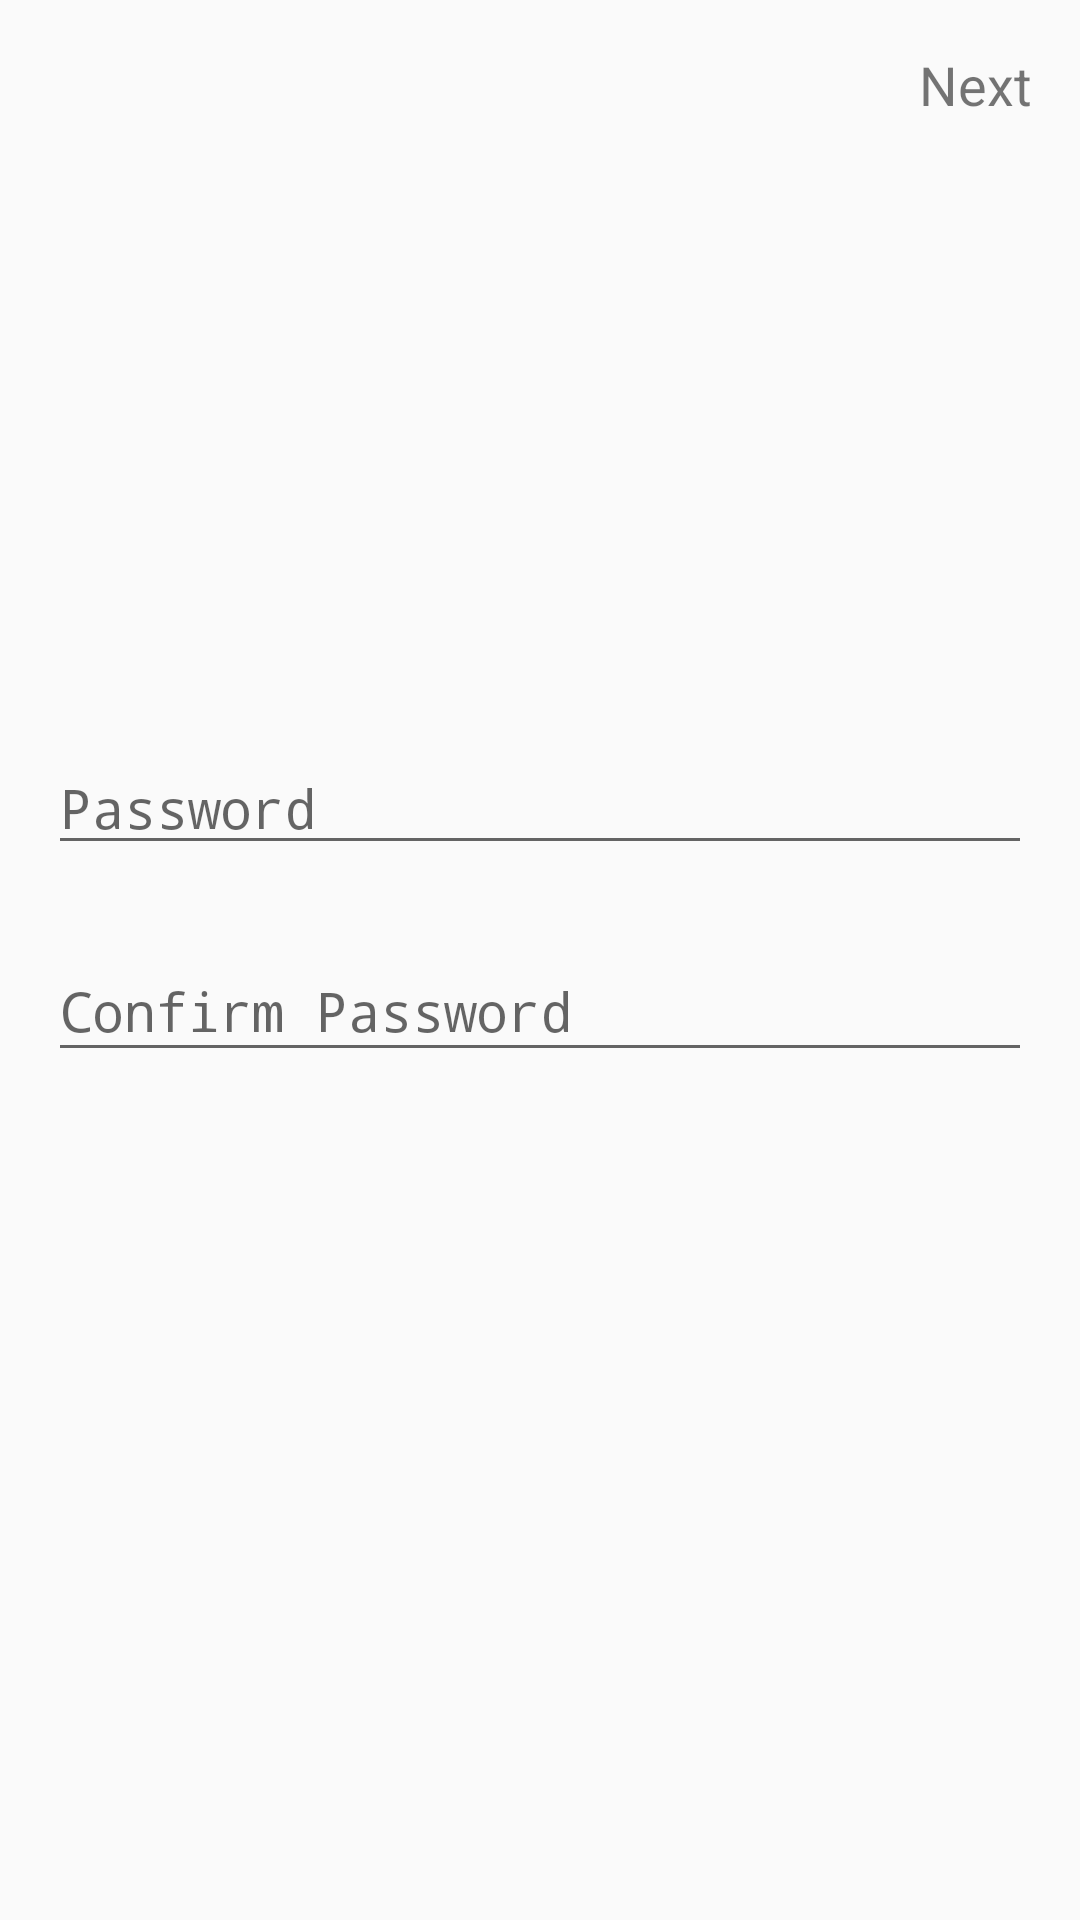

Produce the Android XML layout that renders to this screen, including the resource entries it uses.
<!-- AndroidManifest.xml: application theme AppTheme -->
<!-- res/layout/activity_register2.xml -->
<?xml version="1.0" encoding="utf-8"?>
<android.support.constraint.ConstraintLayout xmlns:android="http://schemas.android.com/apk/res/android"
    xmlns:app="http://schemas.android.com/apk/res-auto"
    xmlns:tools="http://schemas.android.com/tools"
    android:layout_width="match_parent"
    android:layout_height="match_parent"
    tools:context="com.example.guest.weatherandroid.Activities.Register1Activity">

    <TextView
        android:id="@+id/nextButton2"
        android:layout_width="wrap_content"
        android:layout_height="wrap_content"
        android:layout_marginEnd="16dp"
        android:layout_marginTop="16dp"
        android:text="Next"
        android:textSize="18sp"
        app:layout_constraintRight_toRightOf="parent"
        app:layout_constraintTop_toTopOf="parent"
        tools:layout_constraintRight_creator="1"
        tools:layout_constraintTop_creator="1" />

    <EditText
        android:id="@+id/passwordEditText"
        android:layout_width="0dp"
        android:layout_height="41dp"
        android:layout_marginBottom="25dp"
        android:layout_marginEnd="16dp"
        android:layout_marginStart="16dp"
        android:ems="10"
        android:hint="Password"
        android:inputType="textPassword"
        app:layout_constraintBottom_toTopOf="@+id/passwordConfirmEditText"
        app:layout_constraintLeft_toLeftOf="parent"
        app:layout_constraintRight_toRightOf="parent"
        tools:layout_constraintBottom_creator="1"
        tools:layout_constraintLeft_creator="1"
        tools:layout_constraintRight_creator="1" />

    <EditText
        android:id="@+id/passwordConfirmEditText"
        android:layout_width="0dp"
        android:layout_height="44dp"
        android:ems="10"
        android:hint="Confirm Password"
        android:inputType="textPassword"
        tools:layout_constraintTop_creator="1"
        tools:layout_constraintRight_creator="1"
        tools:layout_constraintBottom_creator="1"
        android:layout_marginStart="16dp"
        app:layout_constraintBottom_toBottomOf="parent"
        android:layout_marginEnd="16dp"
        app:layout_constraintRight_toRightOf="parent"
        tools:layout_constraintLeft_creator="1"
        app:layout_constraintLeft_toLeftOf="parent"
        app:layout_constraintTop_toTopOf="parent"
        app:layout_constraintVertical_bias="0.526" />

</android.support.constraint.ConstraintLayout>
<!-- resources referenced by this layout -->
<resources>
  <style name="AppTheme" parent="Theme.AppCompat.Light.DarkActionBar">
          
          <item name="colorPrimary">@color/colorPrimary</item>
          <item name="colorPrimaryDark">@color/colorPrimaryDark</item>
          <item name="colorAccent">@color/colorAccent</item>
      </style>
  <color name="colorPrimary">#3F51B5</color>
  <color name="colorPrimaryDark">#0a24ce</color>
  <color name="colorAccent">#FF4081</color>
</resources>
